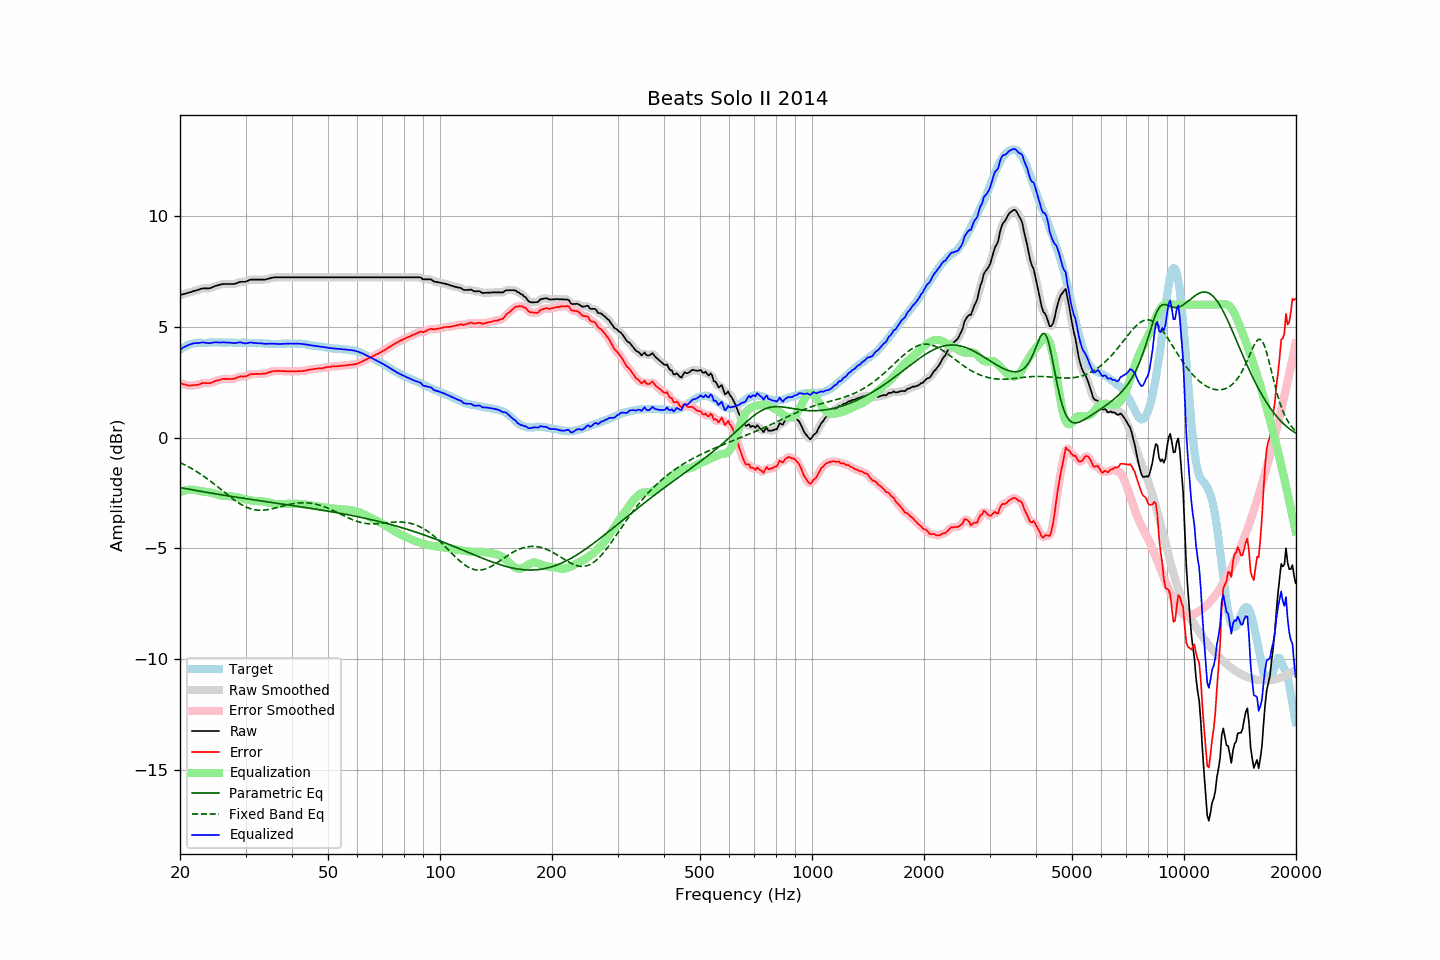

The file beside this chart, header and first rows:
frequency, raw, error, smoothed, error_smoothed, equalization, parametric_eq, fixed_band_eq, equalized_raw, equalized_smoothed, target
20.00, 6.43, 2.47, 6.43, 2.47, -2.47, -2.26, -1.13, 3.96, 3.96, 3.96
20.20, 6.45, 2.44, 6.45, 2.44, -2.44, -2.27, -1.16, 4.01, 4.01, 4.01
20.40, 6.47, 2.41, 6.47, 2.41, -2.41, -2.29, -1.20, 4.06, 4.06, 4.06
20.61, 6.49, 2.40, 6.49, 2.39, -2.39, -2.30, -1.24, 4.10, 4.10, 4.09
20.81, 6.51, 2.37, 6.51, 2.37, -2.37, -2.31, -1.27, 4.14, 4.14, 4.14
21.02, 6.53, 2.35, 6.53, 2.35, -2.36, -2.33, -1.31, 4.17, 4.17, 4.18
21.23, 6.55, 2.35, 6.55, 2.35, -2.35, -2.34, -1.35, 4.20, 4.20, 4.20
21.44, 6.57, 2.35, 6.57, 2.35, -2.35, -2.35, -1.39, 4.22, 4.22, 4.22
21.66, 6.60, 2.36, 6.60, 2.36, -2.35, -2.37, -1.43, 4.25, 4.24, 4.24
21.87, 6.62, 2.37, 6.62, 2.36, -2.36, -2.38, -1.48, 4.26, 4.26, 4.25
22.09, 6.64, 2.37, 6.64, 2.37, -2.38, -2.39, -1.52, 4.26, 4.26, 4.27
22.31, 6.66, 2.38, 6.66, 2.38, -2.39, -2.40, -1.57, 4.27, 4.27, 4.28
22.54, 6.68, 2.40, 6.69, 2.40, -2.41, -2.42, -1.61, 4.27, 4.28, 4.28
22.76, 6.71, 2.43, 6.71, 2.43, -2.42, -2.43, -1.66, 4.29, 4.29, 4.28
22.99, 6.73, 2.46, 6.72, 2.45, -2.43, -2.44, -1.71, 4.30, 4.29, 4.27
23.22, 6.73, 2.46, 6.73, 2.46, -2.44, -2.46, -1.76, 4.29, 4.29, 4.27
23.45, 6.73, 2.46, 6.73, 2.46, -2.45, -2.47, -1.81, 4.28, 4.28, 4.27
23.69, 6.73, 2.45, 6.73, 2.45, -2.46, -2.48, -1.86, 4.27, 4.27, 4.28
23.92, 6.73, 2.45, 6.74, 2.45, -2.47, -2.49, -1.92, 4.26, 4.26, 4.28
24.16, 6.75, 2.46, 6.75, 2.46, -2.49, -2.50, -1.97, 4.27, 4.27, 4.29
24.40, 6.78, 2.48, 6.78, 2.49, -2.50, -2.52, -2.03, 4.28, 4.28, 4.30
24.65, 6.81, 2.52, 6.81, 2.52, -2.52, -2.53, -2.09, 4.29, 4.29, 4.29
24.89, 6.84, 2.55, 6.84, 2.55, -2.54, -2.54, -2.14, 4.30, 4.30, 4.29
25.14, 6.86, 2.57, 6.86, 2.57, -2.57, -2.55, -2.20, 4.29, 4.29, 4.29
25.39, 6.88, 2.59, 6.88, 2.59, -2.59, -2.57, -2.26, 4.29, 4.29, 4.30
25.65, 6.90, 2.61, 6.90, 2.61, -2.61, -2.58, -2.32, 4.29, 4.29, 4.29
25.91, 6.92, 2.64, 6.92, 2.63, -2.62, -2.59, -2.38, 4.30, 4.29, 4.28
26.16, 6.93, 2.65, 6.93, 2.64, -2.63, -2.60, -2.43, 4.30, 4.29, 4.28
26.43, 6.93, 2.65, 6.93, 2.65, -2.64, -2.61, -2.49, 4.29, 4.29, 4.28
26.69, 6.93, 2.65, 6.93, 2.65, -2.64, -2.62, -2.55, 4.29, 4.29, 4.28
26.96, 6.93, 2.64, 6.93, 2.64, -2.64, -2.64, -2.61, 4.29, 4.29, 4.29
27.23, 6.93, 2.64, 6.93, 2.64, -2.65, -2.65, -2.67, 4.28, 4.28, 4.29
27.50, 6.93, 2.64, 6.93, 2.64, -2.66, -2.66, -2.72, 4.27, 4.27, 4.29
27.77, 6.93, 2.65, 6.93, 2.65, -2.67, -2.67, -2.78, 4.26, 4.27, 4.28
28.05, 6.94, 2.66, 6.94, 2.67, -2.68, -2.68, -2.83, 4.26, 4.26, 4.28
28.33, 6.96, 2.69, 6.96, 2.69, -2.69, -2.69, -2.88, 4.27, 4.27, 4.27
28.62, 6.99, 2.72, 6.99, 2.72, -2.71, -2.70, -2.93, 4.28, 4.28, 4.27
28.90, 7.02, 2.74, 7.01, 2.74, -2.72, -2.72, -2.98, 4.30, 4.29, 4.28
29.19, 7.03, 2.76, 7.03, 2.75, -2.74, -2.73, -3.02, 4.29, 4.29, 4.27
29.48, 7.03, 2.75, 7.03, 2.75, -2.76, -2.74, -3.06, 4.27, 4.27, 4.28
29.78, 7.03, 2.76, 7.03, 2.76, -2.77, -2.75, -3.10, 4.26, 4.26, 4.27
30.08, 7.04, 2.76, 7.04, 2.77, -2.79, -2.76, -3.13, 4.25, 4.25, 4.28
30.38, 7.07, 2.80, 7.07, 2.80, -2.81, -2.77, -3.17, 4.26, 4.26, 4.27
30.68, 7.10, 2.83, 7.10, 2.83, -2.82, -2.78, -3.19, 4.28, 4.28, 4.27
30.99, 7.13, 2.86, 7.12, 2.85, -2.83, -2.79, -3.22, 4.29, 4.29, 4.27
31.30, 7.13, 2.86, 7.13, 2.86, -2.85, -2.80, -3.24, 4.28, 4.28, 4.27
31.61, 7.13, 2.86, 7.13, 2.87, -2.86, -2.81, -3.25, 4.27, 4.27, 4.27
31.93, 7.13, 2.86, 7.13, 2.87, -2.87, -2.82, -3.27, 4.26, 4.26, 4.27
32.24, 7.13, 2.88, 7.13, 2.87, -2.87, -2.84, -3.28, 4.26, 4.26, 4.25
32.57, 7.13, 2.87, 7.13, 2.87, -2.87, -2.85, -3.28, 4.26, 4.26, 4.26
32.89, 7.13, 2.87, 7.13, 2.87, -2.87, -2.86, -3.28, 4.26, 4.26, 4.26
33.22, 7.13, 2.88, 7.13, 2.88, -2.88, -2.87, -3.28, 4.25, 4.25, 4.25
33.55, 7.13, 2.88, 7.13, 2.88, -2.89, -2.88, -3.28, 4.24, 4.24, 4.25
33.89, 7.13, 2.89, 7.14, 2.89, -2.90, -2.89, -3.27, 4.23, 4.23, 4.24
34.23, 7.15, 2.91, 7.15, 2.91, -2.92, -2.90, -3.26, 4.23, 4.23, 4.24
34.57, 7.17, 2.94, 7.17, 2.93, -2.94, -2.91, -3.25, 4.23, 4.23, 4.23
34.92, 7.19, 2.96, 7.19, 2.96, -2.95, -2.92, -3.24, 4.24, 4.24, 4.23
35.27, 7.21, 2.98, 7.21, 2.98, -2.97, -2.93, -3.22, 4.24, 4.24, 4.23
35.62, 7.22, 2.99, 7.22, 2.99, -2.98, -2.94, -3.20, 4.24, 4.24, 4.23
35.97, 7.23, 3.01, 7.23, 3.00, -3.00, -2.95, -3.18, 4.23, 4.23, 4.22
... 635 more rows
